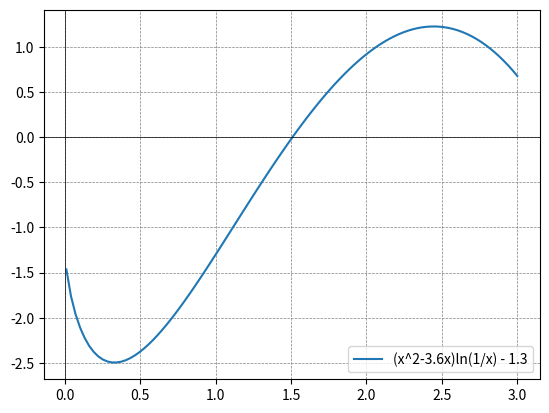

Source code (Python):
import numpy as np
import matplotlib.pyplot as plt
from scipy.optimize import newton

def equation(x):
    return (x**2 - 3.6*x) * np.log(1/x) - 1.3

def derivative(x):
    term1 = (2*x - 3.6) * np.log(1/x)
    term2 = - (x**2 - 3.6*x) / (x**2)
    return term1 + term2

initial_guess = 1.0
tolerance = 1e-6
max_iterations = 1000

solution_newton = newton(equation, initial_guess, fprime=derivative, tol=tolerance, maxiter=max_iterations)

x_vals = np.linspace(0.01, 3, 100)
y_vals = (x_vals**2 - 3.6*x_vals) * np.log(1/x_vals) - 1.3

plt.plot(x_vals, y_vals, label='(x^2-3.6x)ln(1/x) - 1.3')
plt.axhline(0, color='black', linewidth=0.5)
plt.axvline(0, color='black', linewidth=0.5)
plt.grid(color='gray', linestyle='--', linewidth=0.5)
plt.legend()
plt.show()

print(f"Метод Ньютона: Решение {solution_newton}")
